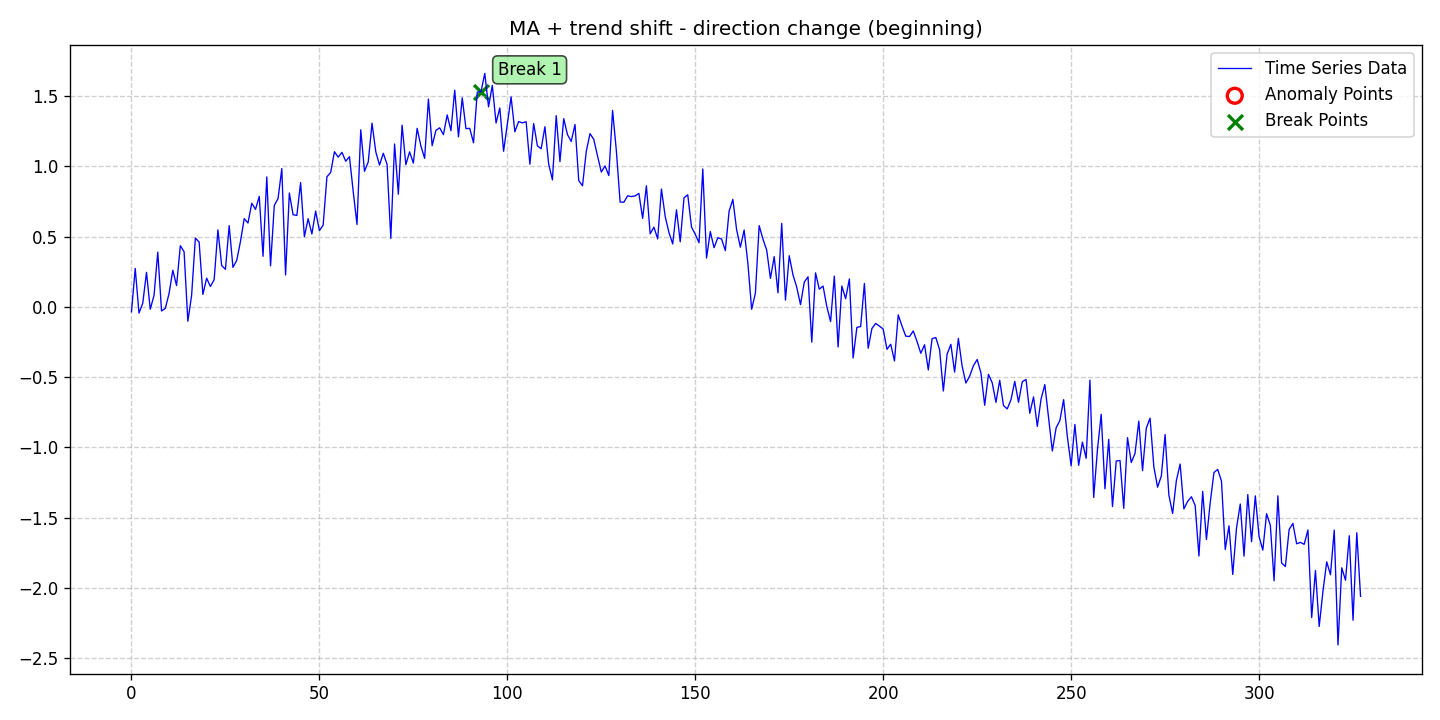

Values plotted in this chart, from the file beside it:
date, data, stationary, det_lin_up, det_lin_down, det_quad, det_cubic, det_exp, det_damped, stoc_trend, volatility, single_seas, multiple_seas, point_anom_single, point_anom_multi, collect_anom, context_anom, mean_shift, var_shift, trend_shift, point_anom_count, point_anom_location, point_anom_point, collect_anom_count
2020-01-01, -0.0338, 0, 0, 0, 0, 0, 0, 0, 0, 0, 0, 0, 0, 0, 0, 0, 0, 0, 1, 0, none, , 0
2020-01-02, 0.2745, 0, 0, 0, 0, 0, 0, 0, 0, 0, 0, 0, 0, 0, 0, 0, 0, 0, 1, 0, none, , 0
2020-01-03, -0.04322, 0, 0, 0, 0, 0, 0, 0, 0, 0, 0, 0, 0, 0, 0, 0, 0, 0, 1, 0, none, , 0
2020-01-04, 0.02659, 0, 0, 0, 0, 0, 0, 0, 0, 0, 0, 0, 0, 0, 0, 0, 0, 0, 1, 0, none, , 0
2020-01-05, 0.2468, 0, 0, 0, 0, 0, 0, 0, 0, 0, 0, 0, 0, 0, 0, 0, 0, 0, 1, 0, none, , 0
2020-01-06, -0.01623, 0, 0, 0, 0, 0, 0, 0, 0, 0, 0, 0, 0, 0, 0, 0, 0, 0, 1, 0, none, , 0
2020-01-07, 0.08254, 0, 0, 0, 0, 0, 0, 0, 0, 0, 0, 0, 0, 0, 0, 0, 0, 0, 1, 0, none, , 0
2020-01-08, 0.3905, 0, 0, 0, 0, 0, 0, 0, 0, 0, 0, 0, 0, 0, 0, 0, 0, 0, 1, 0, none, , 0
2020-01-09, -0.02816, 0, 0, 0, 0, 0, 0, 0, 0, 0, 0, 0, 0, 0, 0, 0, 0, 0, 1, 0, none, , 0
2020-01-10, -0.009786, 0, 0, 0, 0, 0, 0, 0, 0, 0, 0, 0, 0, 0, 0, 0, 0, 0, 1, 0, none, , 0
2020-01-11, 0.09597, 0, 0, 0, 0, 0, 0, 0, 0, 0, 0, 0, 0, 0, 0, 0, 0, 0, 1, 0, none, , 0
2020-01-12, 0.2616, 0, 0, 0, 0, 0, 0, 0, 0, 0, 0, 0, 0, 0, 0, 0, 0, 0, 1, 0, none, , 0
2020-01-13, 0.1523, 0, 0, 0, 0, 0, 0, 0, 0, 0, 0, 0, 0, 0, 0, 0, 0, 0, 1, 0, none, , 0
2020-01-14, 0.4362, 0, 0, 0, 0, 0, 0, 0, 0, 0, 0, 0, 0, 0, 0, 0, 0, 0, 1, 0, none, , 0
2020-01-15, 0.3932, 0, 0, 0, 0, 0, 0, 0, 0, 0, 0, 0, 0, 0, 0, 0, 0, 0, 1, 0, none, , 0
2020-01-16, -0.1014, 0, 0, 0, 0, 0, 0, 0, 0, 0, 0, 0, 0, 0, 0, 0, 0, 0, 1, 0, none, , 0
2020-01-17, 0.08202, 0, 0, 0, 0, 0, 0, 0, 0, 0, 0, 0, 0, 0, 0, 0, 0, 0, 1, 0, none, , 0
2020-01-18, 0.4905, 0, 0, 0, 0, 0, 0, 0, 0, 0, 0, 0, 0, 0, 0, 0, 0, 0, 1, 0, none, , 0
2020-01-19, 0.4625, 0, 0, 0, 0, 0, 0, 0, 0, 0, 0, 0, 0, 0, 0, 0, 0, 0, 1, 0, none, , 0
2020-01-20, 0.08958, 0, 0, 0, 0, 0, 0, 0, 0, 0, 0, 0, 0, 0, 0, 0, 0, 0, 1, 0, none, , 0
2020-01-21, 0.2049, 0, 0, 0, 0, 0, 0, 0, 0, 0, 0, 0, 0, 0, 0, 0, 0, 0, 1, 0, none, , 0
2020-01-22, 0.146, 0, 0, 0, 0, 0, 0, 0, 0, 0, 0, 0, 0, 0, 0, 0, 0, 0, 1, 0, none, , 0
2020-01-23, 0.1944, 0, 0, 0, 0, 0, 0, 0, 0, 0, 0, 0, 0, 0, 0, 0, 0, 0, 1, 0, none, , 0
2020-01-24, 0.5487, 0, 0, 0, 0, 0, 0, 0, 0, 0, 0, 0, 0, 0, 0, 0, 0, 0, 1, 0, none, , 0
2020-01-25, 0.295, 0, 0, 0, 0, 0, 0, 0, 0, 0, 0, 0, 0, 0, 0, 0, 0, 0, 1, 0, none, , 0
2020-01-26, 0.268, 0, 0, 0, 0, 0, 0, 0, 0, 0, 0, 0, 0, 0, 0, 0, 0, 0, 1, 0, none, , 0
2020-01-27, 0.5792, 0, 0, 0, 0, 0, 0, 0, 0, 0, 0, 0, 0, 0, 0, 0, 0, 0, 1, 0, none, , 0
2020-01-28, 0.2819, 0, 0, 0, 0, 0, 0, 0, 0, 0, 0, 0, 0, 0, 0, 0, 0, 0, 1, 0, none, , 0
2020-01-29, 0.3314, 0, 0, 0, 0, 0, 0, 0, 0, 0, 0, 0, 0, 0, 0, 0, 0, 0, 1, 0, none, , 0
2020-01-30, 0.4664, 0, 0, 0, 0, 0, 0, 0, 0, 0, 0, 0, 0, 0, 0, 0, 0, 0, 1, 0, none, , 0
2020-01-31, 0.6293, 0, 0, 0, 0, 0, 0, 0, 0, 0, 0, 0, 0, 0, 0, 0, 0, 0, 1, 0, none, , 0
2020-02-01, 0.5977, 0, 0, 0, 0, 0, 0, 0, 0, 0, 0, 0, 0, 0, 0, 0, 0, 0, 1, 0, none, , 0
2020-02-02, 0.7385, 0, 0, 0, 0, 0, 0, 0, 0, 0, 0, 0, 0, 0, 0, 0, 0, 0, 1, 0, none, , 0
2020-02-03, 0.695, 0, 0, 0, 0, 0, 0, 0, 0, 0, 0, 0, 0, 0, 0, 0, 0, 0, 1, 0, none, , 0
2020-02-04, 0.7871, 0, 0, 0, 0, 0, 0, 0, 0, 0, 0, 0, 0, 0, 0, 0, 0, 0, 1, 0, none, , 0
2020-02-05, 0.3609, 0, 0, 0, 0, 0, 0, 0, 0, 0, 0, 0, 0, 0, 0, 0, 0, 0, 1, 0, none, , 0
2020-02-06, 0.9259, 0, 0, 0, 0, 0, 0, 0, 0, 0, 0, 0, 0, 0, 0, 0, 0, 0, 1, 0, none, , 0
2020-02-07, 0.2927, 0, 0, 0, 0, 0, 0, 0, 0, 0, 0, 0, 0, 0, 0, 0, 0, 0, 1, 0, none, , 0
2020-02-08, 0.7228, 0, 0, 0, 0, 0, 0, 0, 0, 0, 0, 0, 0, 0, 0, 0, 0, 0, 1, 0, none, , 0
2020-02-09, 0.7718, 0, 0, 0, 0, 0, 0, 0, 0, 0, 0, 0, 0, 0, 0, 0, 0, 0, 1, 0, none, , 0
2020-02-10, 0.985, 0, 0, 0, 0, 0, 0, 0, 0, 0, 0, 0, 0, 0, 0, 0, 0, 0, 1, 0, none, , 0
2020-02-11, 0.2279, 0, 0, 0, 0, 0, 0, 0, 0, 0, 0, 0, 0, 0, 0, 0, 0, 0, 1, 0, none, , 0
2020-02-12, 0.8112, 0, 0, 0, 0, 0, 0, 0, 0, 0, 0, 0, 0, 0, 0, 0, 0, 0, 1, 0, none, , 0
2020-02-13, 0.6567, 0, 0, 0, 0, 0, 0, 0, 0, 0, 0, 0, 0, 0, 0, 0, 0, 0, 1, 0, none, , 0
2020-02-14, 0.6516, 0, 0, 0, 0, 0, 0, 0, 0, 0, 0, 0, 0, 0, 0, 0, 0, 0, 1, 0, none, , 0
2020-02-15, 0.8856, 0, 0, 0, 0, 0, 0, 0, 0, 0, 0, 0, 0, 0, 0, 0, 0, 0, 1, 0, none, , 0
2020-02-16, 0.5003, 0, 0, 0, 0, 0, 0, 0, 0, 0, 0, 0, 0, 0, 0, 0, 0, 0, 1, 0, none, , 0
2020-02-17, 0.6283, 0, 0, 0, 0, 0, 0, 0, 0, 0, 0, 0, 0, 0, 0, 0, 0, 0, 1, 0, none, , 0
2020-02-18, 0.5196, 0, 0, 0, 0, 0, 0, 0, 0, 0, 0, 0, 0, 0, 0, 0, 0, 0, 1, 0, none, , 0
2020-02-19, 0.6827, 0, 0, 0, 0, 0, 0, 0, 0, 0, 0, 0, 0, 0, 0, 0, 0, 0, 1, 0, none, , 0
2020-02-20, 0.5435, 0, 0, 0, 0, 0, 0, 0, 0, 0, 0, 0, 0, 0, 0, 0, 0, 0, 1, 0, none, , 0
2020-02-21, 0.5826, 0, 0, 0, 0, 0, 0, 0, 0, 0, 0, 0, 0, 0, 0, 0, 0, 0, 1, 0, none, , 0
2020-02-22, 0.9264, 0, 0, 0, 0, 0, 0, 0, 0, 0, 0, 0, 0, 0, 0, 0, 0, 0, 1, 0, none, , 0
2020-02-23, 0.9576, 0, 0, 0, 0, 0, 0, 0, 0, 0, 0, 0, 0, 0, 0, 0, 0, 0, 1, 0, none, , 0
2020-02-24, 1.105, 0, 0, 0, 0, 0, 0, 0, 0, 0, 0, 0, 0, 0, 0, 0, 0, 0, 1, 0, none, , 0
2020-02-25, 1.067, 0, 0, 0, 0, 0, 0, 0, 0, 0, 0, 0, 0, 0, 0, 0, 0, 0, 1, 0, none, , 0
2020-02-26, 1.101, 0, 0, 0, 0, 0, 0, 0, 0, 0, 0, 0, 0, 0, 0, 0, 0, 0, 1, 0, none, , 0
2020-02-27, 1.038, 0, 0, 0, 0, 0, 0, 0, 0, 0, 0, 0, 0, 0, 0, 0, 0, 0, 1, 0, none, , 0
2020-02-28, 1.069, 0, 0, 0, 0, 0, 0, 0, 0, 0, 0, 0, 0, 0, 0, 0, 0, 0, 1, 0, none, , 0
2020-02-29, 0.8197, 0, 0, 0, 0, 0, 0, 0, 0, 0, 0, 0, 0, 0, 0, 0, 0, 0, 1, 0, none, , 0
... 268 more rows
